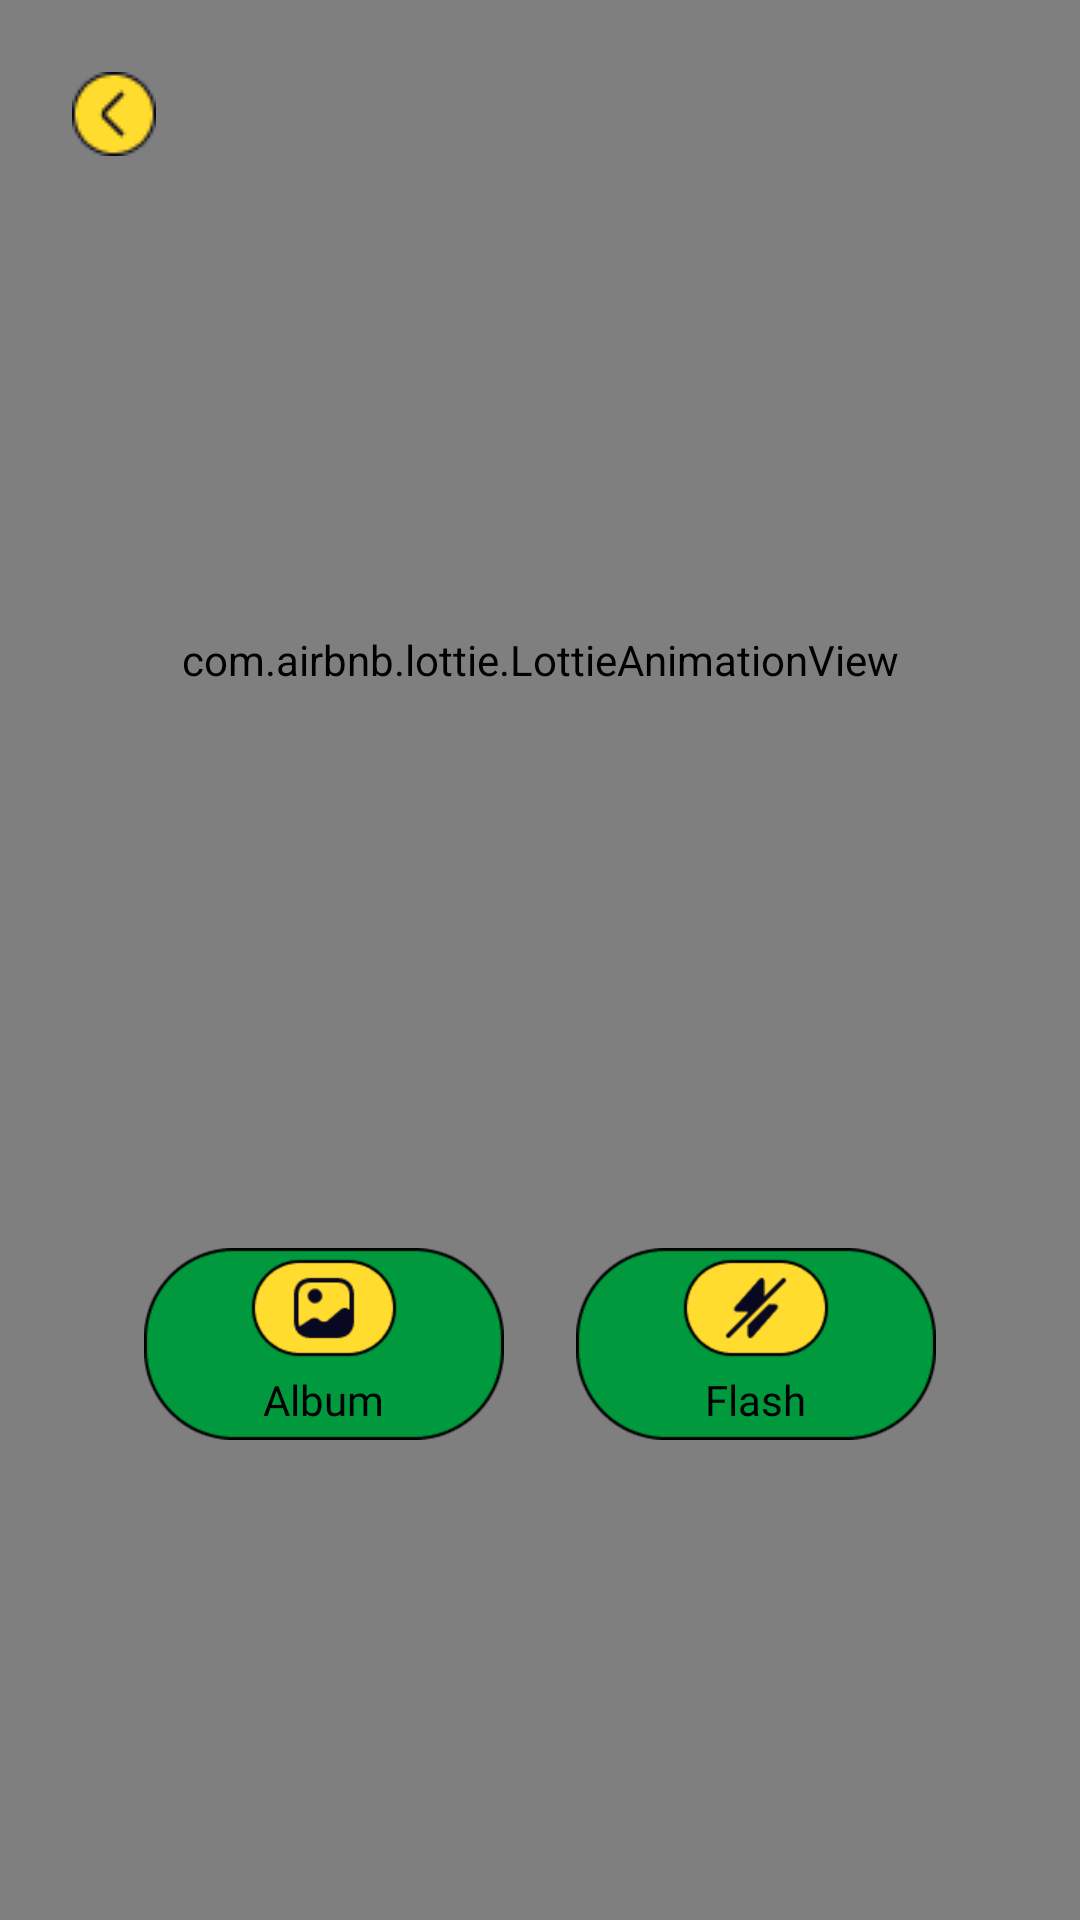

Produce the Android XML layout that renders to this screen, including the resource entries it uses.
<!-- AndroidManifest.xml: application theme Theme.ScannerQR -->
<!-- res/layout/activity_scan.xml -->
<?xml version="1.0" encoding="utf-8"?>
<LinearLayout xmlns:android="http://schemas.android.com/apk/res/android"
    xmlns:app="http://schemas.android.com/apk/res-auto"
    xmlns:tools="http://schemas.android.com/tools"
    android:layout_width="match_parent"
    android:layout_height="match_parent"
    tools:context=".UI.scan.ScanActivity"
    android:orientation="vertical">
    <FrameLayout
        android:layout_width="match_parent"
        android:layout_height="match_parent">
    <androidx.camera.view.PreviewView
        android:layout_width="match_parent"
        android:layout_height="match_parent"
        android:id="@+id/cameraPreview"/>
    <ImageView
        android:id="@+id/iv_back"
        android:layout_width="28dp"
        android:layout_height="28dp"
        android:src="@drawable/ic_arrow_left"
        android:layout_margin="24dp"/>
        <FrameLayout
            android:layout_width="240dp"
            android:layout_height="240dp"
            android:layout_gravity="center"
            android:background="@drawable/khung_scan"
            android:layout_marginBottom="100dp">
            <com.airbnb.lottie.LottieAnimationView
                android:layout_width="match_parent"
                android:layout_height="match_parent"
                app:lottie_autoPlay="true"
                app:lottie_loop="true"
                app:lottie_rawRes="@raw/scanning" />
        </FrameLayout>
        <LinearLayout
            android:layout_width="match_parent"
            android:layout_height="wrap_content"
            android:layout_gravity="bottom"
            android:gravity="center"
            android:layout_marginBottom="160dp"
            >
            <LinearLayout
                android:id="@+id/layout_album"
                android:layout_width="120dp"
                android:layout_height="64dp"
                android:background="@drawable/layout_album"
                android:gravity="center_horizontal|bottom"
                android:layout_marginRight="24dp">
                <TextView
                    android:layout_width="wrap_content"
                    android:layout_height="wrap_content"
                    android:text="Album"
                    android:textSize="14sp"
                    android:fontFamily="@font/montserrat_md"
                    android:textColor="@color/black"
                    android:layout_marginBottom="2dp"/>
            </LinearLayout>
            <LinearLayout
                android:id="@+id/layout_flash"
                android:layout_width="120dp"
                android:layout_height="64dp"
                android:background="@drawable/layout_flashoff"
                android:gravity="center_horizontal|bottom">
                <TextView
                    android:layout_width="wrap_content"
                    android:layout_height="wrap_content"
                    android:text="Flash"
                    android:textSize="14sp"
                    android:fontFamily="@font/montserrat_md"
                    android:textColor="@color/black"
                    android:layout_marginBottom="2dp"/>
            </LinearLayout>
        </LinearLayout>





























    </FrameLayout>
</LinearLayout>
<!-- resources referenced by this layout -->
<resources>
  <!-- drawable ic_arrow_left: png bitmap (drawable, 957 bytes) -->
  <!-- drawable khung_scan: png bitmap (drawable, 28023 bytes) -->
  <!-- drawable layout_album: png bitmap (drawable, 5436 bytes) -->
  <!-- drawable layout_flashoff: png bitmap (drawable, 5161 bytes) -->
  <style name="Theme.ScannerQR" parent="Base.Theme.ScannerQR" />
  <style name="Base.Theme.ScannerQR" parent="Theme.AppCompat.DayNight.NoActionBar">
          
          
      </style>
  <!-- not gathered from this repository: default colours our renderer supplied (Android Studio template values) -->
  <color name="black">#FF000000</color>
</resources>
